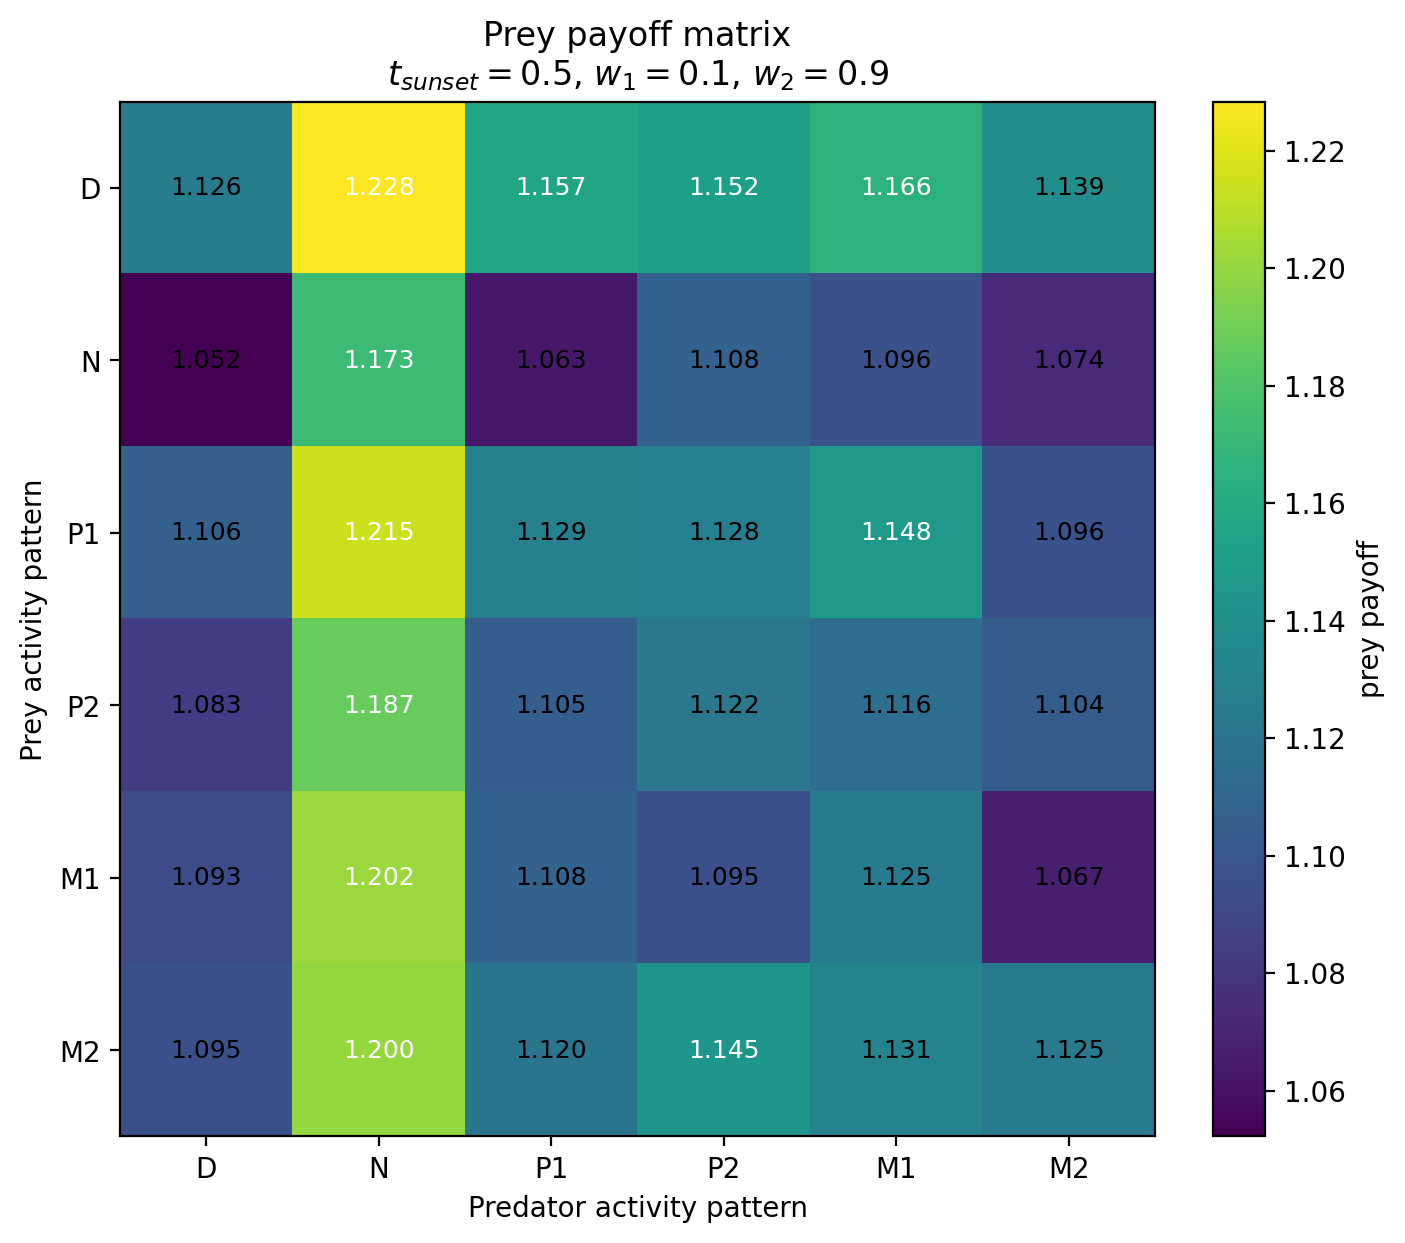

The data file committed next to this chart (first rows):
Prey / Predator, D, N, P1, P2, M1, M2
D, 1.126, 1.228, 1.157, 1.152, 1.166, 1.139
N, 1.052, 1.173, 1.063, 1.108, 1.096, 1.074
P1, 1.106, 1.215, 1.129, 1.128, 1.148, 1.096
P2, 1.083, 1.187, 1.105, 1.122, 1.116, 1.104
M1, 1.093, 1.202, 1.108, 1.095, 1.125, 1.067
M2, 1.095, 1.2, 1.12, 1.145, 1.131, 1.125
